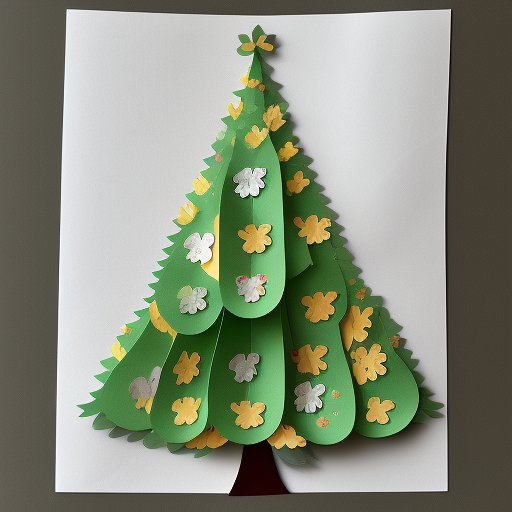
Generation parameters embedded in this image by AUTOMATIC1111 Stable Diffusion web UI or a fork of it (Forge, ...) (PNG 'parameters' text chunk):
Side view paper applique tree fantasy
Steps: 20, Sampler: Euler a, CFG scale: 7, Seed: 2544635812, Size: 512x512, Model hash: 3e777936f8, Model: seek_art_mega_v1